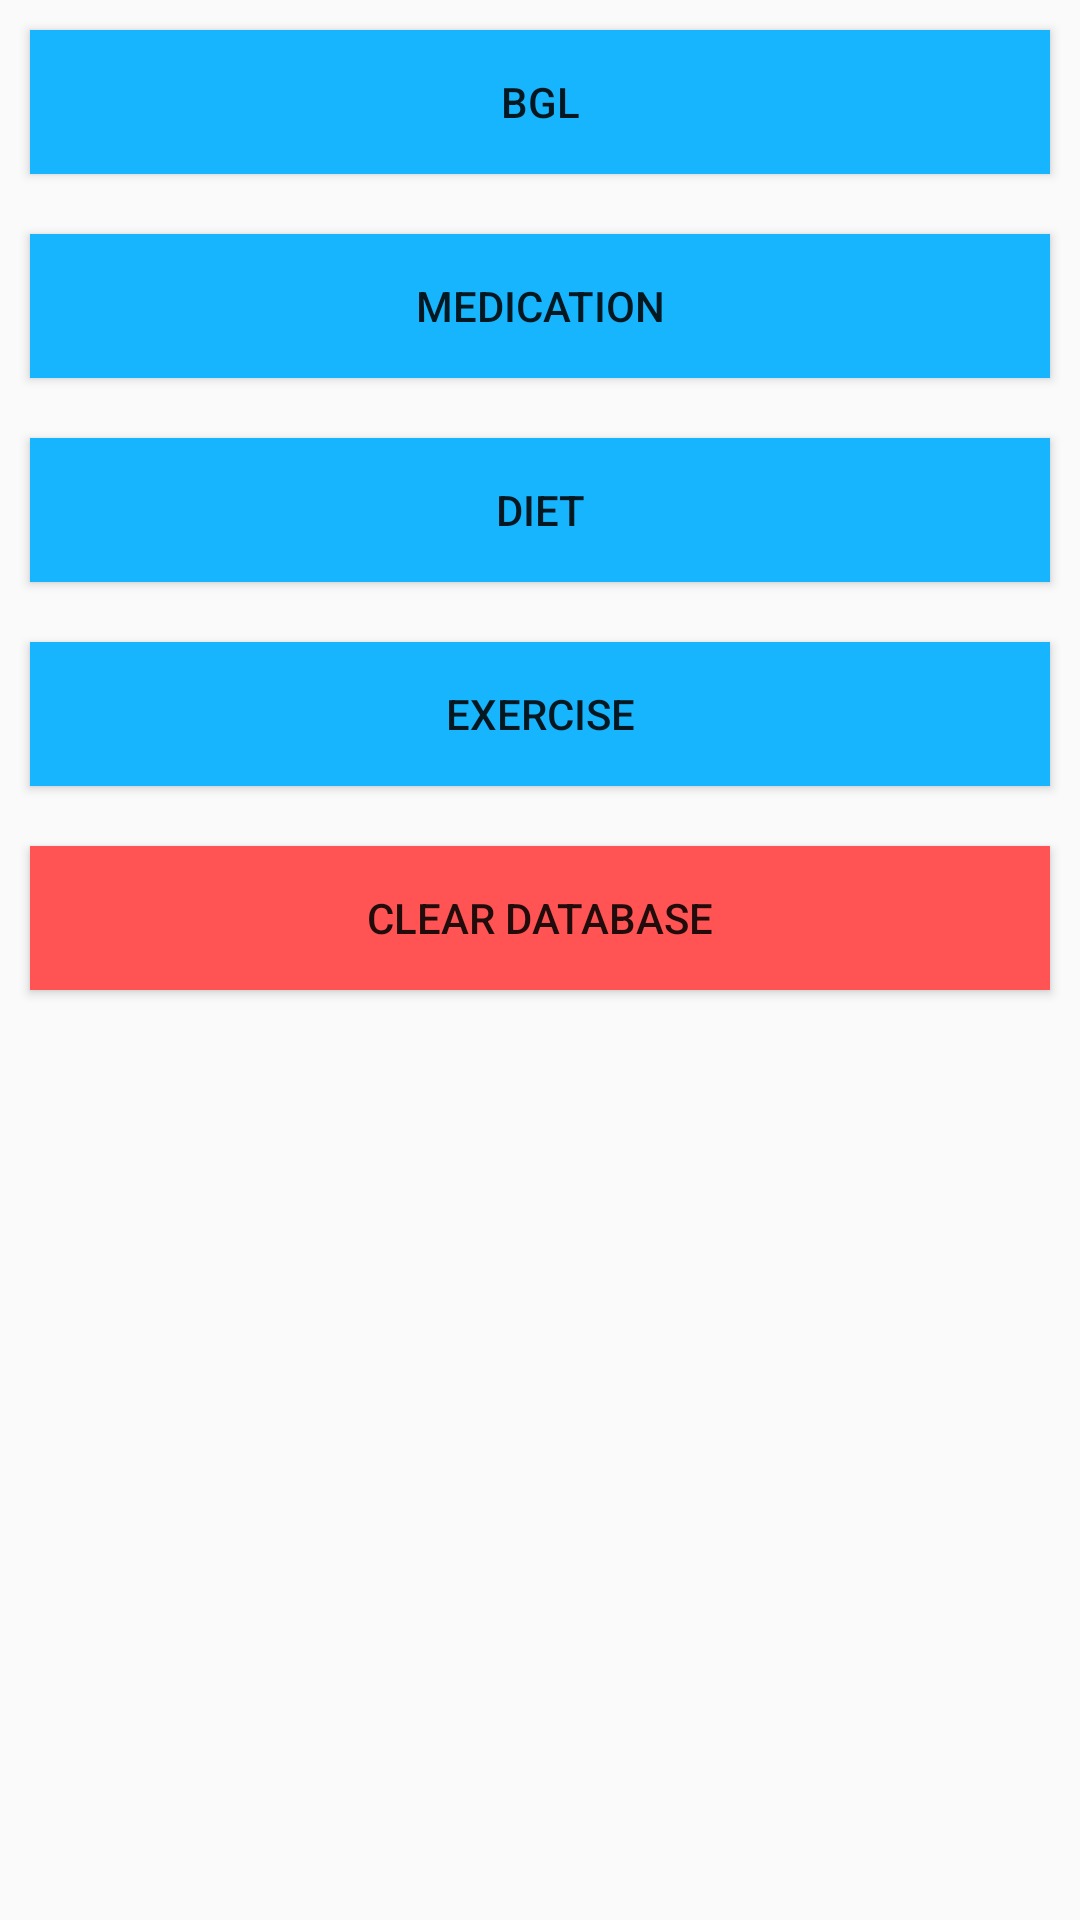

Layout XML and referenced resources for this Android screen:
<!-- AndroidManifest.xml: application theme AppTheme -->
<!-- res/layout/query_fragment.xml -->
<?xml version="1.0" encoding="utf-8"?>
<LinearLayout xmlns:android="http://schemas.android.com/apk/res/android"
    android:layout_width="match_parent"
    android:layout_height="match_parent"
    android:orientation="vertical">
    <Button
        android:layout_margin="10dp"
        android:layout_width="match_parent"
        android:layout_height="wrap_content"
        android:text="BGL"
        android:background="#17b5fe"
        android:id="@+id/buttonBGLQuery"
        android:layout_gravity="center_horizontal" />
    <Button
        android:layout_width="match_parent"
        android:layout_height="wrap_content"
        android:layout_margin="10dp"
        android:text="Medication"
        android:background="#17b5fe"
        android:id="@+id/buttonQueryMed"
        android:layout_gravity="center_horizontal" />
    <Button
        android:layout_height="wrap_content"
        android:id="@+id/buttonQueryDiet"
        android:layout_margin="10dp"
        android:layout_width="match_parent"
        android:background="#17b5fe"
        android:text="Diet" />
    <Button
        android:layout_width="match_parent"
        android:layout_height="wrap_content"
        android:layout_margin="10dp"
        android:text="Exercise"
        android:id="@+id/buttonQueryExercise"
        android:background="#17b5fe"
        android:layout_gravity="center_horizontal" />

    <Button
        android:layout_width="match_parent"
        android:layout_height="wrap_content"
        android:layout_margin="10dp"
        android:background="#ff5354"
        android:text="Clear Database"
        android:id="@+id/buttonClear" />
</LinearLayout>
<!-- resources referenced by this layout -->
<resources>
  <style name="AppTheme" parent="Theme.AppCompat.Light.DarkActionBar">
          
          <item name="colorPrimary">@color/colorPrimary</item>
          <item name="colorPrimaryDark">@color/colorPrimaryDark</item>
          <item name="colorAccent">@color/colorAccent</item>
      </style>
  <color name="colorPrimary">#3F51B5</color>
  <color name="colorPrimaryDark">#303F9F</color>
  <color name="colorAccent">#FF4081</color>
</resources>
